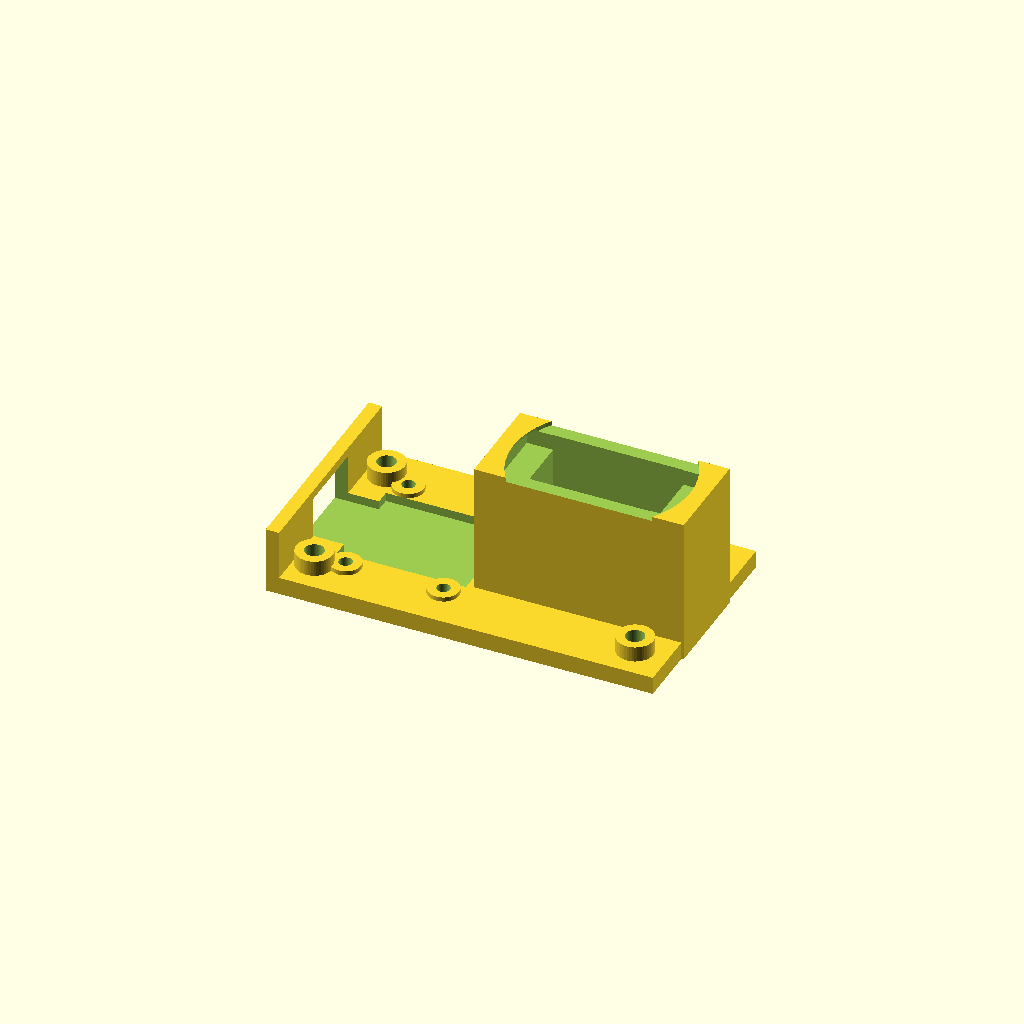
Cell 1: the model at its default parameters.
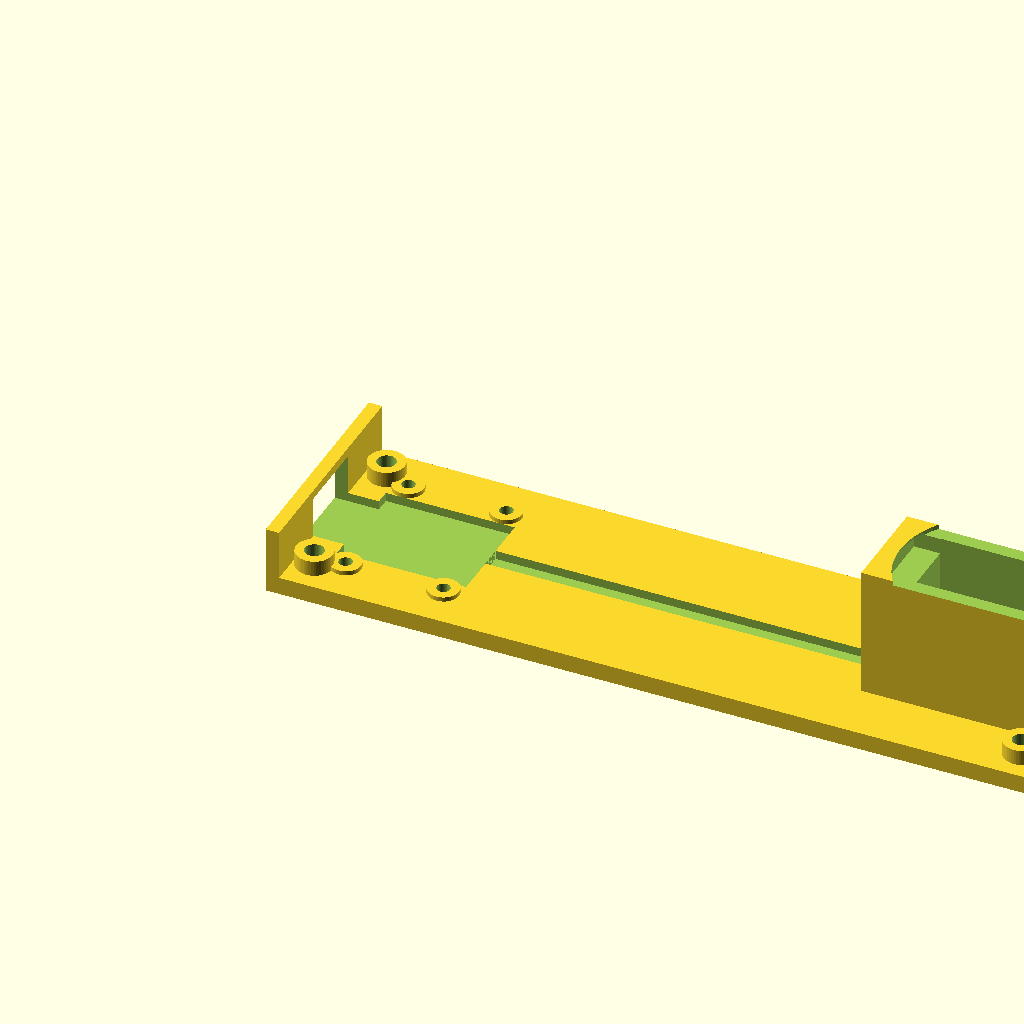
Cell 2 — base_length_mm set to 140, the other parameters unchanged.
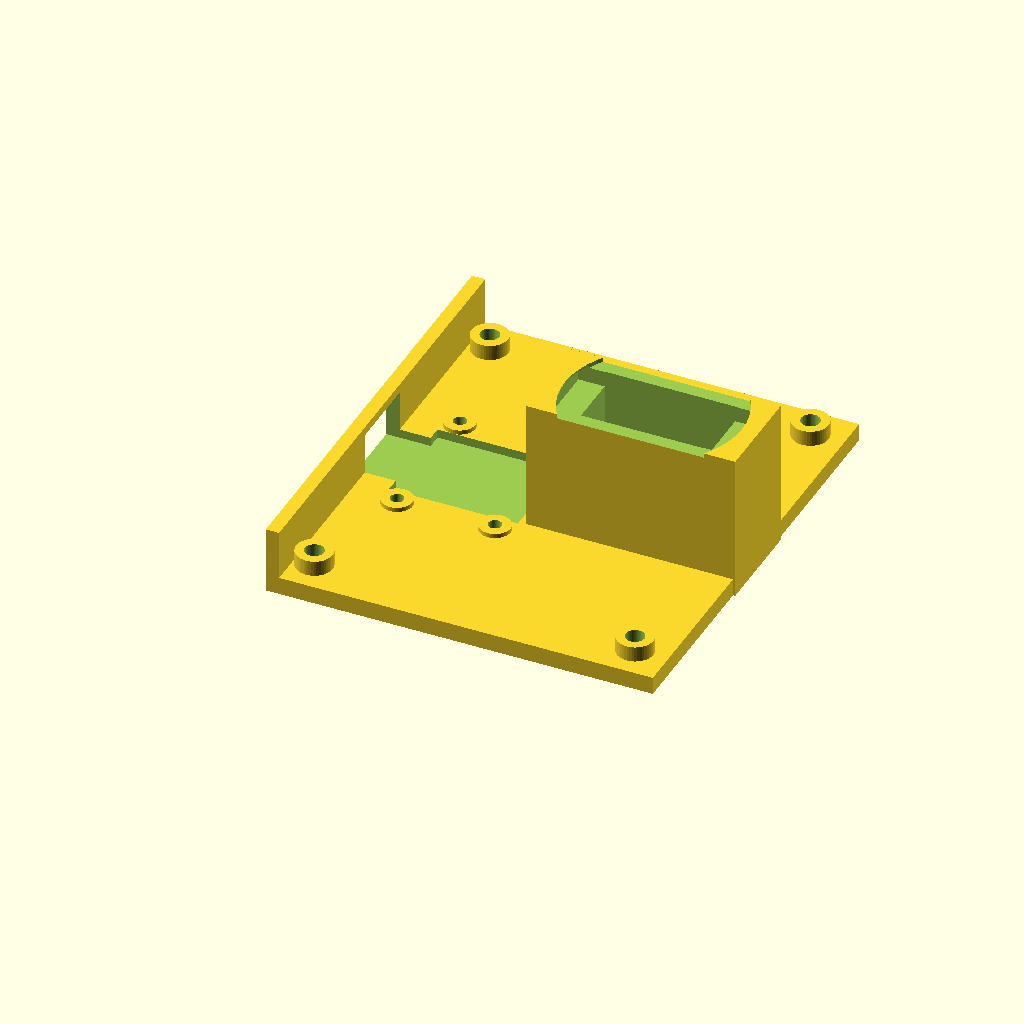
Cell 3: the same model with base_width_mm = 80.
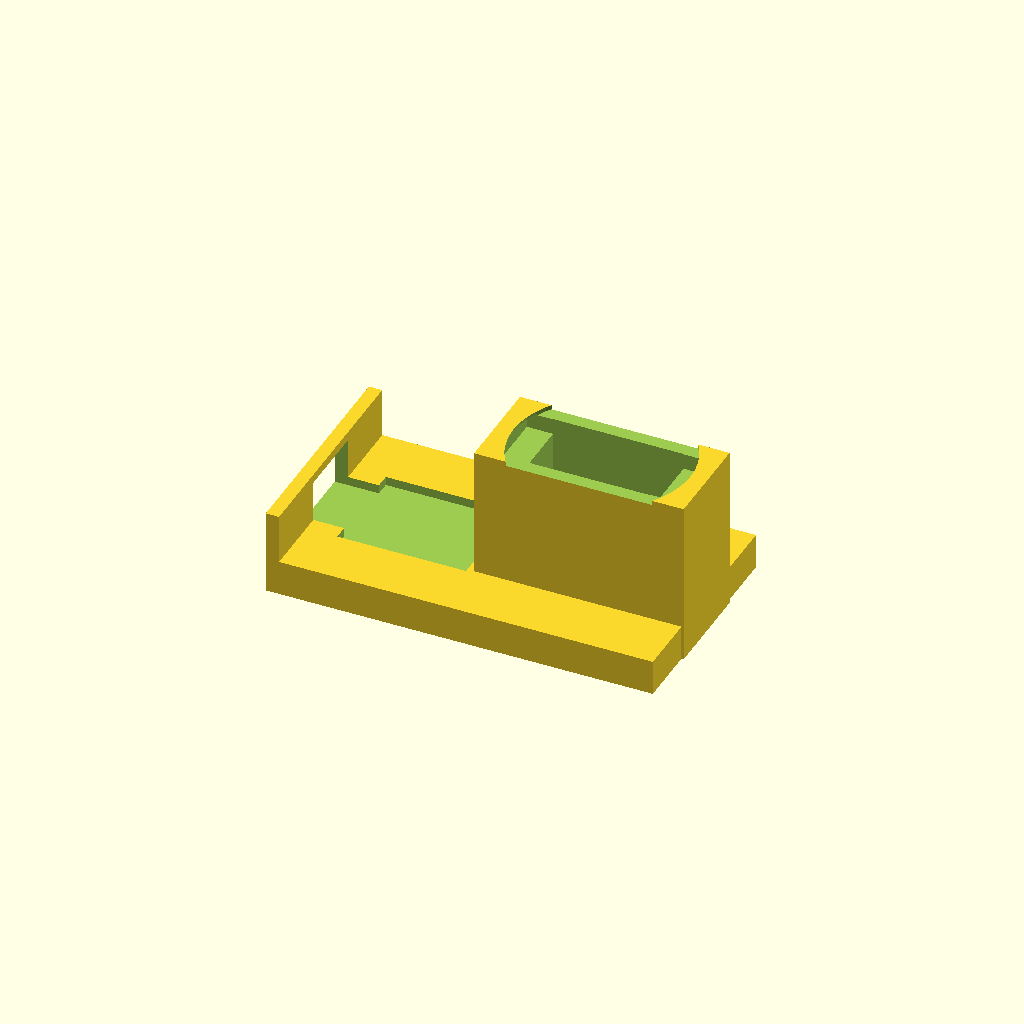
Cell 4 — deck_thickness_mm set to 6.4, the other parameters unchanged.
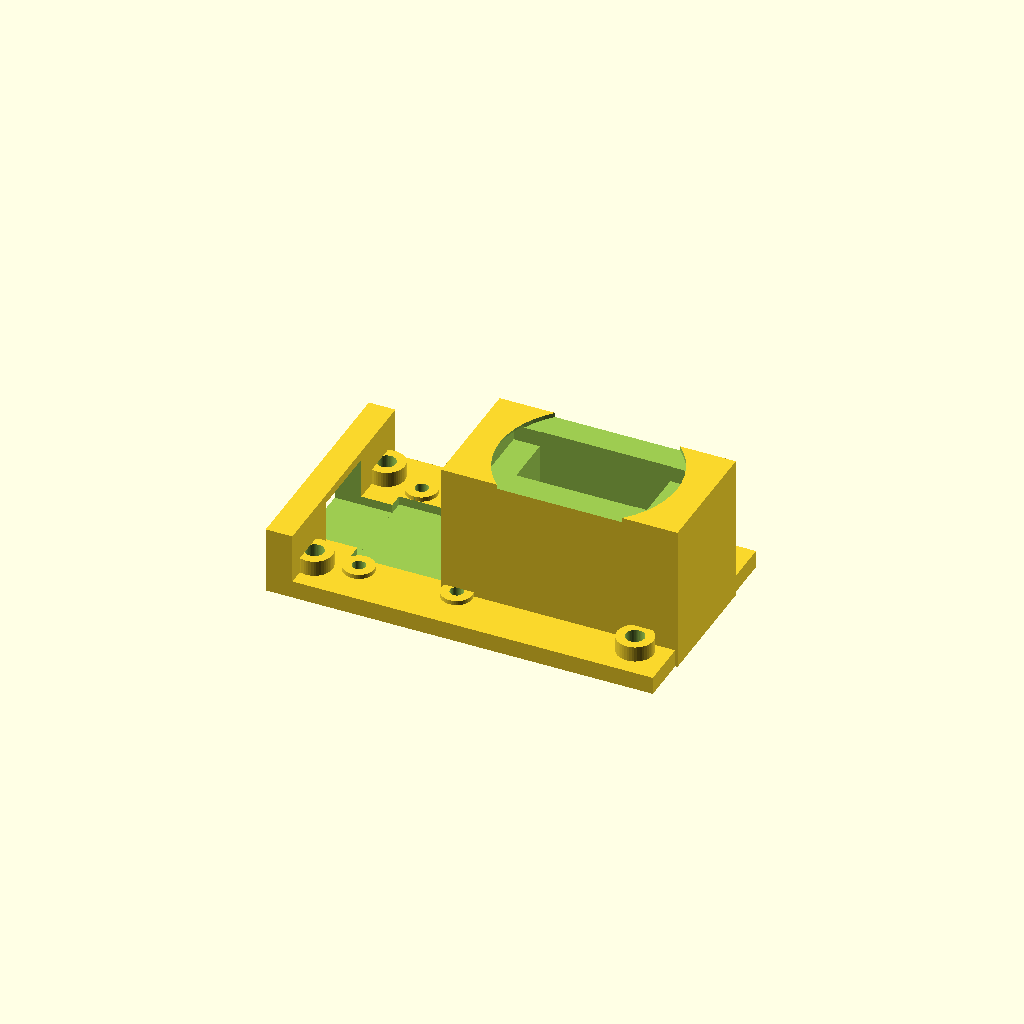
Cell 5: the same model with wall_mm = 4.8.
One fixed orthographic camera (rotation 55°, 0°, 25°; colour scheme Cornfield) for every cell.
OpenSCAD source file examples/robot-kit-02-gripper/src/gripper.scad:
// robot-kit-02-gripper — numbered 02 servo gripper arm.
// Millimetres. Export -D which="base"|"link"|"wrist"|"finger".
// Preview-only: -D which="assembly".
// SG90/9g at the base; distal links are SHORT blocky horn plates (8 mm),
// not a 9g SCARA tower. Gold library has SG90 only — wrist uses the same
// pocket family. Red printed fingers. MCU on deck.
use <lib/robot_kit.scad>

which = "base";

/* [Base] */
base_length_mm = 70.0;
base_width_mm = 40.0;
deck_thickness_mm = 3.2;
wall_mm = 2.4;

/* [MCU pocket — ESP32-C3 Super Mini class, datasheet] */
mcu_length_mm = 22.5;
mcu_width_mm = 18.0;
mcu_thickness_mm = 3.5;
mcu_pocket_clearance_mm = 0.4;
mcu_pocket_depth_mm = 1.6;

/* [USB-C keepout] */
usb_c_keepout_w_mm = 13.5;
usb_c_keepout_h_mm = 9.0;
usb_c_keepout_d_mm = 12.0;

/* [SG90 / 9g micro servo — datasheet class, same as gold v2] */
sg90_body_x_mm = 22.8;
sg90_body_y_mm = 12.2;
sg90_body_z_mm = 22.8;
sg90_tab_span_mm = 32.3;
sg90_tab_thick_mm = 2.5;
sg90_tab_width_mm = 12.0;
sg90_pocket_clearance_mm = 0.4;
sg90_horn_radius_mm = 16.0;
sg90_horn_clearance_h_mm = 6.0;

/* [Short blocky distal link — not a 9g wrap; 8 mm vs old 14.7] */
link_length_mm = 26.0;
link_width_mm = 16.0;
link_thickness_mm = 8.0;
horn_boss_od_mm = 10.0;
horn_id_mm = 2.4;
horn_span_mm = 18.0;

/* [Finger] */
finger_length_mm = 22.0;
finger_height_mm = 8.0;
finger_thick_mm = 3.2;
finger_tip_drop_mm = 8.0;

/* [M2/M3 ISO 273 medium — datasheet] */
m2_through_d_mm = 2.4;
m3_through_d_mm = 3.4;
m2_boss_od_mm = 5.6;
m3_boss_od_mm = 6.6;
m2_boss_h_mm = 4.0;
m3_boss_h_mm = 6.0;
m3_inset_mm = 6.0;

/* [Bought envelopes — not printed] */
battery_envelope_h_mm = 6.0;

/* [Cable-path keepouts] */
cable_path_servo_base_w_mm = 4.0;
cable_path_servo_grip_w_mm = 4.0;
cable_path_h_mm = 1.6;

/* [Number stamp] */
number_size_mm = 9.0;
number_depth_mm = 0.8;

/* [Quality] */
quality_fn = 48;
eps_mm = 0.02;

mcu_pocket_l_mm = mcu_length_mm + 2 * mcu_pocket_clearance_mm;
mcu_pocket_w_mm = mcu_width_mm + 2 * mcu_pocket_clearance_mm;
mcu_origin_x = wall_mm + m2_boss_od_mm;
mcu_origin_y = (base_width_mm - mcu_pocket_w_mm) / 2;
mcu_center_y = base_width_mm / 2;

servo_house_x_mm = sg90_tab_span_mm + 2 * sg90_pocket_clearance_mm + 2 * wall_mm;
servo_house_y_mm = sg90_body_y_mm + 2 * sg90_pocket_clearance_mm + 2 * wall_mm;
servo_house_h_mm = deck_thickness_mm + sg90_body_z_mm + 2 * sg90_pocket_clearance_mm;
servo_center_x = base_length_mm - wall_mm - sg90_tab_span_mm / 2;
servo_center_y = mcu_center_y;

module number_stamp(txt) {
  linear_extrude(height=number_depth_mm + eps_mm)
    text(txt, size=number_size_mm, font="Liberation Sans:style=Bold",
         halign="center", valign="center", $fn=quality_fn);
}

module sg90_house_solid() {
  translate([-servo_house_x_mm / 2, -servo_house_y_mm / 2, 0])
    cube([servo_house_x_mm, servo_house_y_mm, servo_house_h_mm]);
}

module base() {
  difference() {
    union() {
      cube([base_length_mm, base_width_mm, deck_thickness_mm]);
      cube([wall_mm, base_width_mm, deck_thickness_mm + usb_c_keepout_h_mm]);
      translate([servo_center_x, servo_center_y, 0])
        sg90_house_solid();
      translate([m3_inset_mm, m3_inset_mm, 0])
        cylinder(d=m3_boss_od_mm, h=m3_boss_h_mm, $fn=quality_fn);
      translate([base_length_mm - m3_inset_mm, m3_inset_mm, 0])
        cylinder(d=m3_boss_od_mm, h=m3_boss_h_mm, $fn=quality_fn);
      translate([m3_inset_mm, base_width_mm - m3_inset_mm, 0])
        cylinder(d=m3_boss_od_mm, h=m3_boss_h_mm, $fn=quality_fn);
      translate([base_length_mm - m3_inset_mm, base_width_mm - m3_inset_mm, 0])
        cylinder(d=m3_boss_od_mm, h=m3_boss_h_mm, $fn=quality_fn);
      translate([mcu_origin_x + m2_boss_od_mm / 2, mcu_origin_y - m2_boss_od_mm / 2, 0])
        cylinder(d=m2_boss_od_mm, h=m2_boss_h_mm, $fn=quality_fn);
      translate([mcu_origin_x + mcu_pocket_l_mm - m2_boss_od_mm / 2, mcu_origin_y - m2_boss_od_mm / 2, 0])
        cylinder(d=m2_boss_od_mm, h=m2_boss_h_mm, $fn=quality_fn);
      translate([mcu_origin_x + m2_boss_od_mm / 2, mcu_origin_y + mcu_pocket_w_mm + m2_boss_od_mm / 2, 0])
        cylinder(d=m2_boss_od_mm, h=m2_boss_h_mm, $fn=quality_fn);
      translate([mcu_origin_x + mcu_pocket_l_mm - m2_boss_od_mm / 2, mcu_origin_y + mcu_pocket_w_mm + m2_boss_od_mm / 2, 0])
        cylinder(d=m2_boss_od_mm, h=m2_boss_h_mm, $fn=quality_fn);
    }
    translate([mcu_origin_x, mcu_origin_y, deck_thickness_mm - mcu_pocket_depth_mm])
      mcu_pocket_void(
        mcu_length_mm, mcu_width_mm, mcu_pocket_depth_mm + mcu_thickness_mm,
        mcu_pocket_clearance_mm, eps_mm
      );
    translate([-eps_mm, mcu_center_y - usb_c_keepout_w_mm / 2, deck_thickness_mm - mcu_pocket_depth_mm])
      cube([usb_c_keepout_d_mm + eps_mm, usb_c_keepout_w_mm, usb_c_keepout_h_mm]);
    translate([servo_center_x, servo_center_y, deck_thickness_mm])
      sg90_pocket_void(
        sg90_body_x_mm, sg90_body_y_mm, sg90_body_z_mm,
        sg90_tab_span_mm, sg90_tab_thick_mm, sg90_tab_width_mm,
        sg90_pocket_clearance_mm, eps_mm
      );
    translate([servo_center_x, servo_center_y, deck_thickness_mm + sg90_body_z_mm])
      sg90_horn_clearance_void(sg90_horn_radius_mm, sg90_horn_clearance_h_mm, quality_fn, eps_mm);
    translate([
      mcu_origin_x + mcu_pocket_l_mm,
      mcu_center_y - cable_path_servo_base_w_mm / 2,
      deck_thickness_mm - cable_path_h_mm
    ])
      cube([
        servo_center_x - (mcu_origin_x + mcu_pocket_l_mm),
        cable_path_servo_base_w_mm,
        cable_path_h_mm + eps_mm
      ]);
    translate([m3_inset_mm, m3_inset_mm, 0])
      m3_through_hole(m3_boss_h_mm, m3_through_d_mm, eps_mm, quality_fn);
    translate([base_length_mm - m3_inset_mm, m3_inset_mm, 0])
      m3_through_hole(m3_boss_h_mm, m3_through_d_mm, eps_mm, quality_fn);
    translate([m3_inset_mm, base_width_mm - m3_inset_mm, 0])
      m3_through_hole(m3_boss_h_mm, m3_through_d_mm, eps_mm, quality_fn);
    translate([base_length_mm - m3_inset_mm, base_width_mm - m3_inset_mm, 0])
      m3_through_hole(m3_boss_h_mm, m3_through_d_mm, eps_mm, quality_fn);
    translate([mcu_origin_x + m2_boss_od_mm / 2, mcu_origin_y - m2_boss_od_mm / 2, 0])
      m2_through_hole(m2_boss_h_mm, m2_through_d_mm, eps_mm, quality_fn);
    translate([mcu_origin_x + mcu_pocket_l_mm - m2_boss_od_mm / 2, mcu_origin_y - m2_boss_od_mm / 2, 0])
      m2_through_hole(m2_boss_h_mm, m2_through_d_mm, eps_mm, quality_fn);
    translate([mcu_origin_x + m2_boss_od_mm / 2, mcu_origin_y + mcu_pocket_w_mm + m2_boss_od_mm / 2, 0])
      m2_through_hole(m2_boss_h_mm, m2_through_d_mm, eps_mm, quality_fn);
    translate([mcu_origin_x + mcu_pocket_l_mm - m2_boss_od_mm / 2, mcu_origin_y + mcu_pocket_w_mm + m2_boss_od_mm / 2, 0])
      m2_through_hole(m2_boss_h_mm, m2_through_d_mm, eps_mm, quality_fn);
    translate([base_length_mm - number_depth_mm, servo_center_y, servo_house_h_mm * 0.55])
      rotate([90, 0, 90])
        number_stamp("02");
    translate([servo_center_x, number_depth_mm, servo_house_h_mm * 0.55])
      rotate([90, 0, 0])
        number_stamp("02");
  }
}

module link() {
  difference() {
    hull() {
      translate([0, 0, 0])
        cylinder(d=link_width_mm, h=link_thickness_mm, $fn=quality_fn);
      translate([horn_span_mm, 0, 0])
        cylinder(d=link_width_mm, h=link_thickness_mm, $fn=quality_fn);
    }
    m2_through_hole(link_thickness_mm, horn_id_mm, eps_mm, quality_fn);
    translate([horn_span_mm, 0, 0])
      m2_through_hole(link_thickness_mm, horn_id_mm, eps_mm, quality_fn);
  }
}

module wrist() {
  difference() {
    translate([-servo_house_x_mm / 2, -servo_house_y_mm / 2, 0])
      cube([servo_house_x_mm, servo_house_y_mm, servo_house_h_mm]);
    translate([0, 0, deck_thickness_mm])
      sg90_pocket_void(
        sg90_body_x_mm, sg90_body_y_mm, sg90_body_z_mm,
        sg90_tab_span_mm, sg90_tab_thick_mm, sg90_tab_width_mm,
        sg90_pocket_clearance_mm, eps_mm
      );
    translate([0, 0, deck_thickness_mm + sg90_body_z_mm])
      sg90_horn_clearance_void(sg90_horn_radius_mm, sg90_horn_clearance_h_mm, quality_fn, eps_mm);
    translate([0, -servo_house_y_mm / 2, servo_house_h_mm / 2])
      rotate([90, 0, 0])
        through_hole(horn_id_mm, wall_mm, eps_mm, quality_fn);
    translate([
      -cable_path_servo_grip_w_mm / 2,
      servo_house_y_mm / 2 - wall_mm,
      deck_thickness_mm - cable_path_h_mm
    ])
      cube([
        cable_path_servo_grip_w_mm,
        wall_mm + eps_mm,
        cable_path_h_mm + eps_mm
      ]);
  }
}

module finger() {
  difference() {
    union() {
      hull() {
        cylinder(d=finger_height_mm, h=finger_thick_mm, $fn=quality_fn);
        translate([finger_length_mm * 0.55, 1.6, 0])
          cylinder(d=finger_height_mm * 0.75, h=finger_thick_mm, $fn=quality_fn);
      }
      hull() {
        translate([finger_length_mm * 0.55, 1.6, 0])
          cylinder(d=finger_height_mm * 0.75, h=finger_thick_mm, $fn=quality_fn);
        translate([finger_length_mm, finger_tip_drop_mm, 0])
          cylinder(d=4.0, h=finger_thick_mm, $fn=quality_fn);
      }
    }
    m2_through_hole(finger_thick_mm, horn_id_mm, eps_mm, quality_fn);
  }
}

module bought_mcu() {
  translate([
    mcu_origin_x + mcu_pocket_clearance_mm,
    mcu_origin_y + mcu_pocket_clearance_mm,
    deck_thickness_mm - mcu_pocket_depth_mm
  ])
    cube([mcu_length_mm, mcu_width_mm, mcu_thickness_mm]);
}

module bought_sg90() {
  translate([-sg90_body_x_mm / 2, -sg90_body_y_mm / 2, 0])
    cube([sg90_body_x_mm, sg90_body_y_mm, sg90_body_z_mm]);
}

horn_z = deck_thickness_mm + sg90_body_z_mm + 2.0;
link_lift = horn_z + 1.0;
wrist_z = link_lift + link_thickness_mm + 2.0;
finger_z = wrist_z + servo_house_h_mm + 4.0;

module gripper_assembly() {
  color("#2B2B2B") base();
  color("#1B5E20") bought_mcu();
  color("#9E9E9E")
    translate([servo_center_x, servo_center_y, deck_thickness_mm])
      bought_sg90();
  color("#2B2B2B")
    translate([servo_center_x, servo_center_y, link_lift])
      link();
  color("#2B2B2B")
    translate([servo_center_x, servo_center_y, wrist_z])
      wrist();
  color("#9E9E9E")
    translate([servo_center_x, servo_center_y, wrist_z + deck_thickness_mm])
      bought_sg90();
  color("#C62828") {
    translate([servo_center_x, servo_center_y - 12, finger_z])
      finger();
    translate([servo_center_x, servo_center_y + 12, finger_z])
      finger();
  }
}

module assembly() {
  gripper_assembly();
}

if (which == "base") base();
else if (which == "link") link();
else if (which == "wrist") wrist();
else if (which == "finger") finger();
else if (which == "assembly") assembly();
Customizer parameters (derived from the source; name, type, default, range or options):
which: string, default "base"
base_length_mm: number, default 70
base_width_mm: number, default 40
deck_thickness_mm: number, default 3.2
wall_mm: number, default 2.4
mcu_length_mm: number, default 22.5
mcu_width_mm: number, default 18
mcu_thickness_mm: number, default 3.5
mcu_pocket_clearance_mm: number, default 0.4
mcu_pocket_depth_mm: number, default 1.6
usb_c_keepout_w_mm: number, default 13.5
usb_c_keepout_h_mm: number, default 9
usb_c_keepout_d_mm: number, default 12
sg90_body_x_mm: number, default 22.8
sg90_body_y_mm: number, default 12.2
sg90_body_z_mm: number, default 22.8
sg90_tab_span_mm: number, default 32.3
sg90_tab_thick_mm: number, default 2.5
sg90_tab_width_mm: number, default 12
sg90_pocket_clearance_mm: number, default 0.4
sg90_horn_radius_mm: number, default 16
sg90_horn_clearance_h_mm: number, default 6
link_length_mm: number, default 26
link_width_mm: number, default 16
link_thickness_mm: number, default 8
horn_boss_od_mm: number, default 10
horn_id_mm: number, default 2.4
horn_span_mm: number, default 18
finger_length_mm: number, default 22
finger_height_mm: number, default 8
finger_thick_mm: number, default 3.2
finger_tip_drop_mm: number, default 8
m2_through_d_mm: number, default 2.4
m3_through_d_mm: number, default 3.4
m2_boss_od_mm: number, default 5.6
m3_boss_od_mm: number, default 6.6
m2_boss_h_mm: number, default 4
m3_boss_h_mm: number, default 6
m3_inset_mm: number, default 6
battery_envelope_h_mm: number, default 6
cable_path_servo_base_w_mm: number, default 4
cable_path_servo_grip_w_mm: number, default 4
cable_path_h_mm: number, default 1.6
number_size_mm: number, default 9
number_depth_mm: number, default 0.8
quality_fn: number, default 48
eps_mm: number, default 0.02
